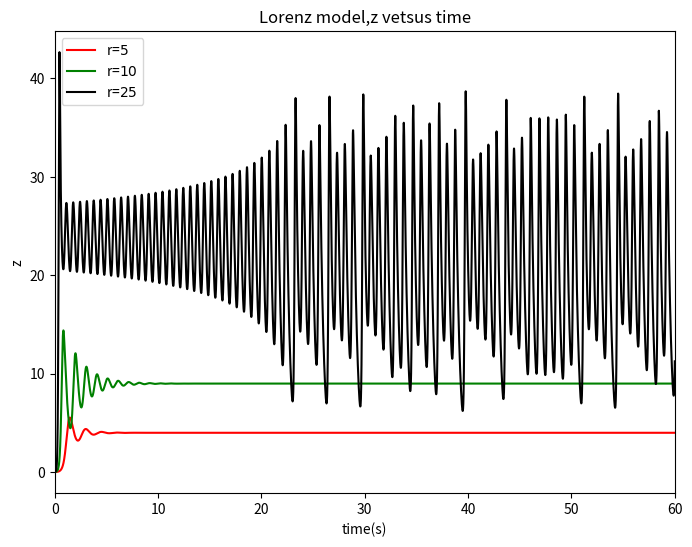

Python code for this plot:
# -*- coding: utf-8 -*-
"""
Created on Thu Jun 16 19:49:30 2016

@author: bertramlee
"""

import math
import matplotlib.pyplot as plt

a=10
b=8./3.

class Position():
    def __init__(self,_r,_x0=1,_y0=0,_z0=0,_t0=0,_time=60,_dt=0.0001):
        self.x=[_x0]
        self.y=[_y0]
        self.z=[_z0]
        self.t=[_t0]
        self.r=_r
        self.time=_time
        self.dt=_dt
        self.n=int(self.time/self.dt)
    def calculate(self):
        for i in range(self.n):
            self.x.append(self.x[-1]+a*(self.y[-1]-self.x[-1])*self.dt)
            self.y.append(self.y[-1]+(-self.x[-2]*self.z[-1]+self.r*self.x[-2]-self.y[-1])*self.dt)
            self.z.append(self.z[-1]+(self.x[-2]*self.y[-2]-b*self.z[-1])*self.dt)
            self.t.append(self.t[-1]+self.dt)
    def plot(self,color):
        plt.plot(self.t,self.z,color,label='r=$%d$'%self.r)

plt.figure(figsize=(8,6))
A=Position(5)
A.calculate()
A.plot('r-')
B=Position(10)
B.calculate()
B.plot('g-')
C=Position(25)
C.calculate()
C.plot('k-')

plt.title('Lorenz model,z vetsus time')
plt.xlabel('time(s)')
plt.ylabel('z')
plt.xlim(0,60)
plt.legend(loc='upper left')
plt.savefig('lorenz_1_tz.png')
plt.show()